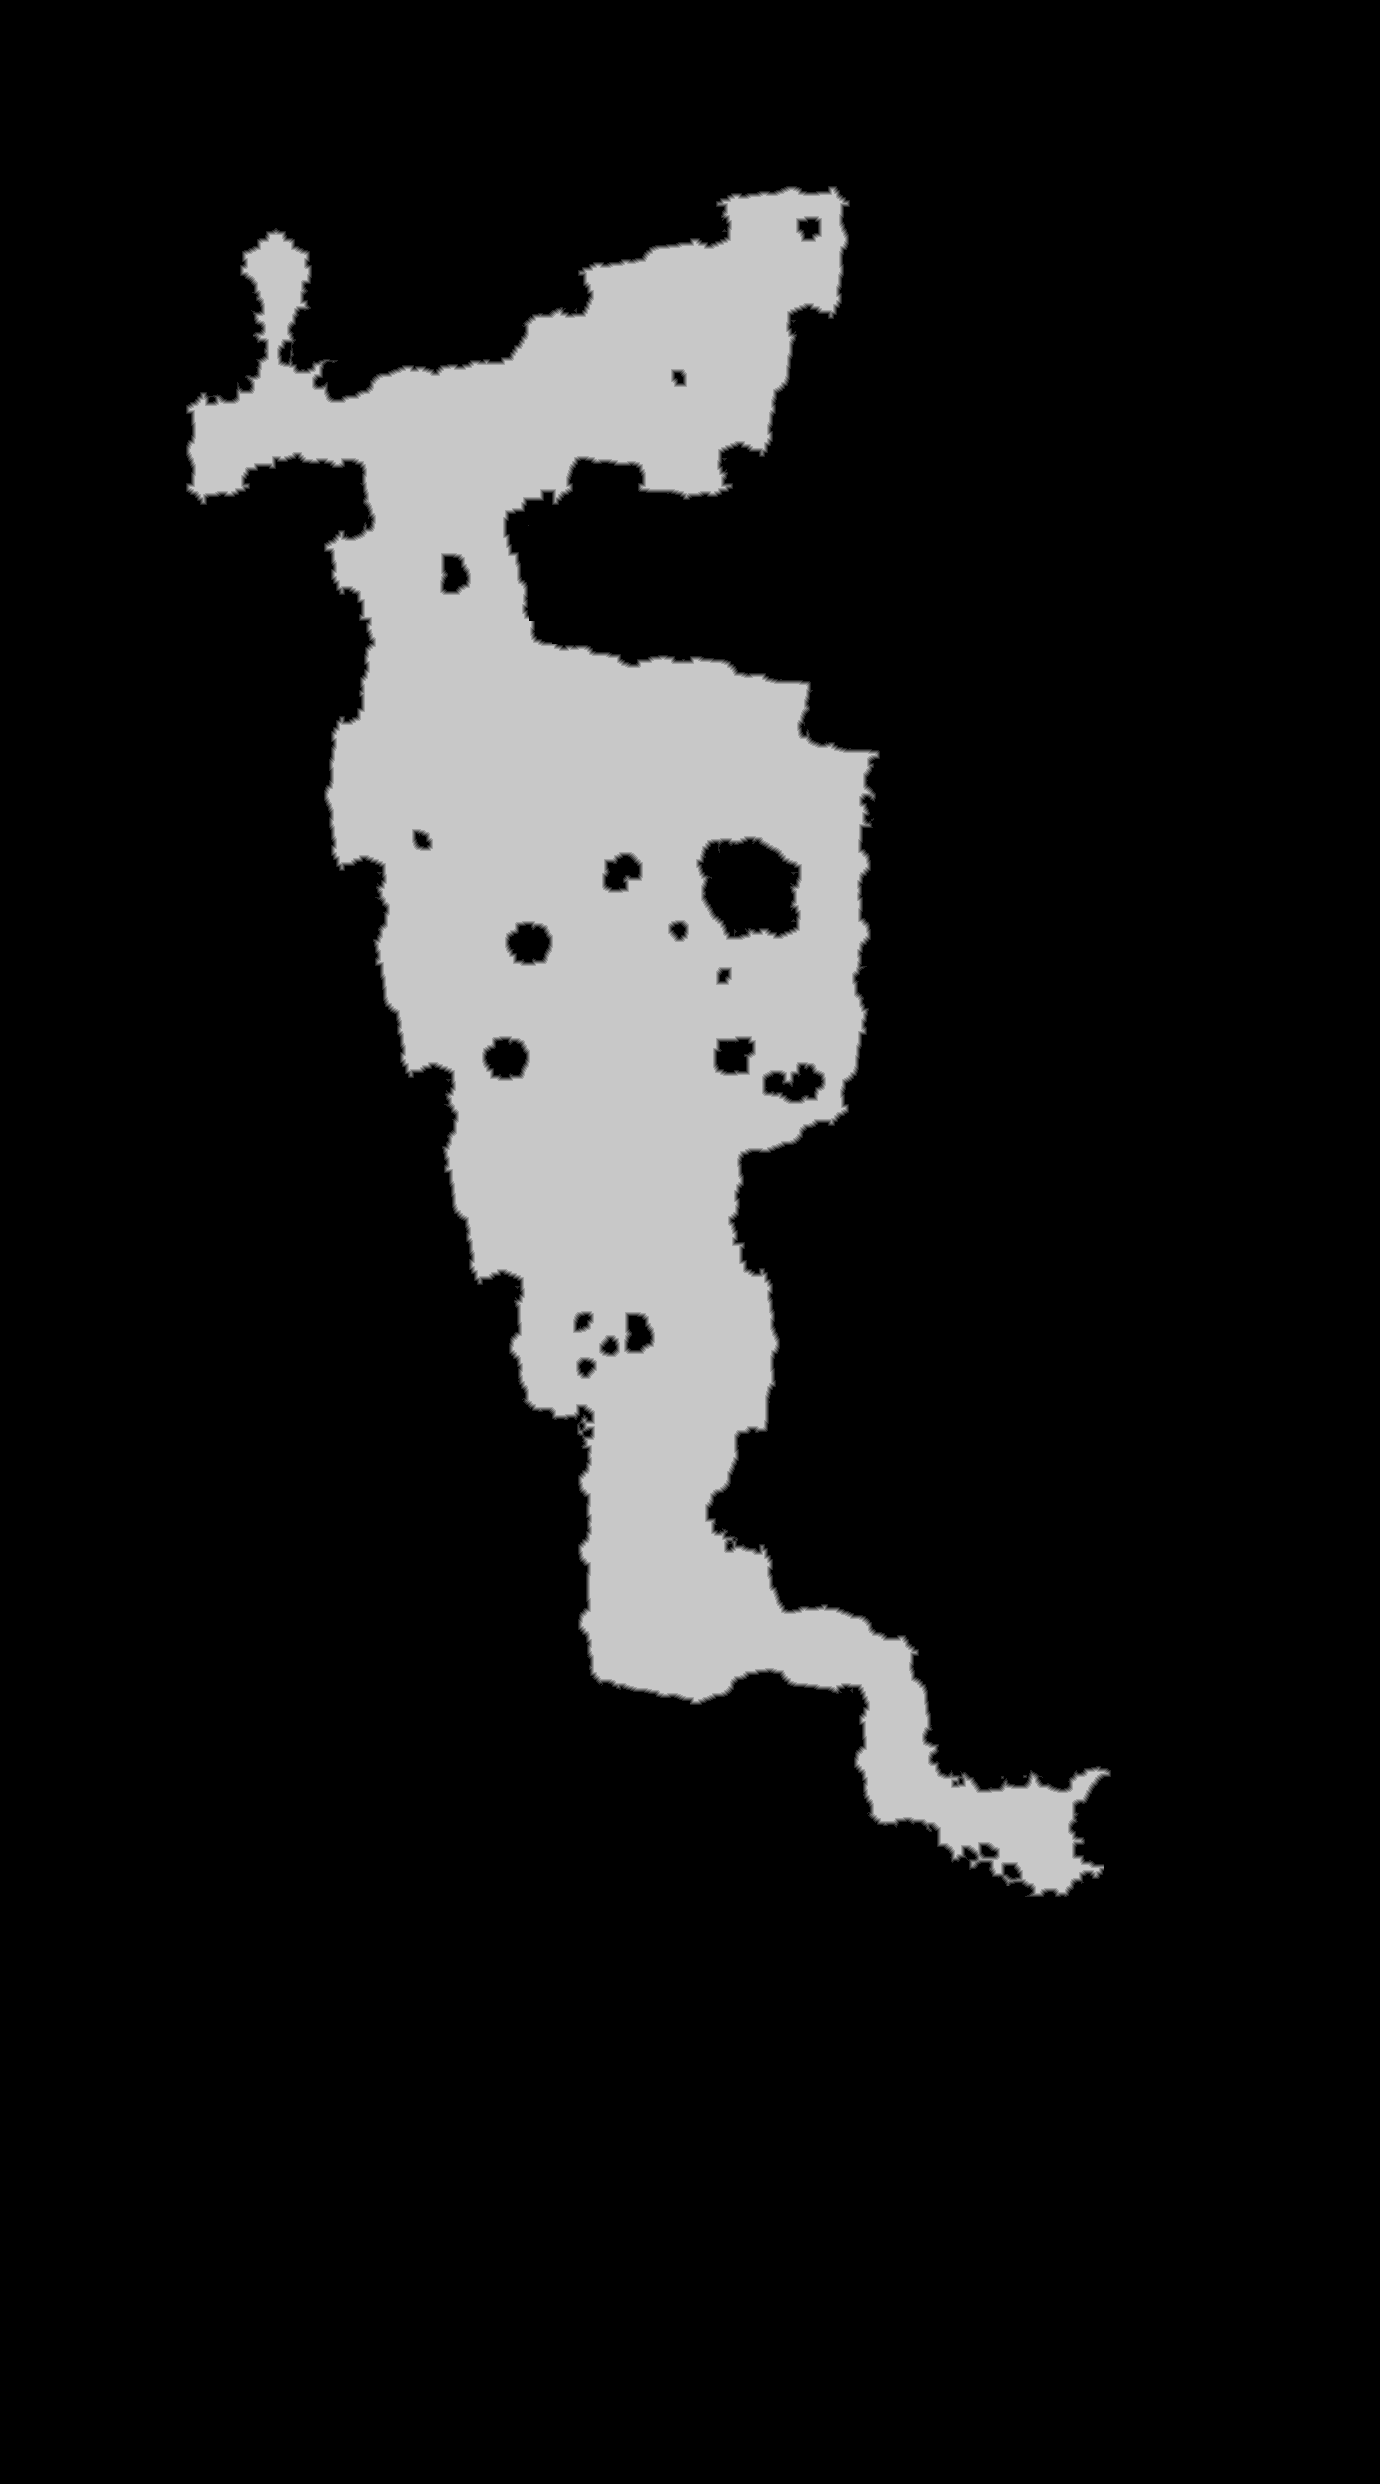

Source data for this figure (header and first rows):
source	tdt_hull ranged
truth	truth_2ae42c693f0.tsv
width	1380
height	2484
nibble	0	2918401
nibble	1	11671
nibble	2	11292
nibble	3	11165
nibble	4	10927
nibble	5	464464
